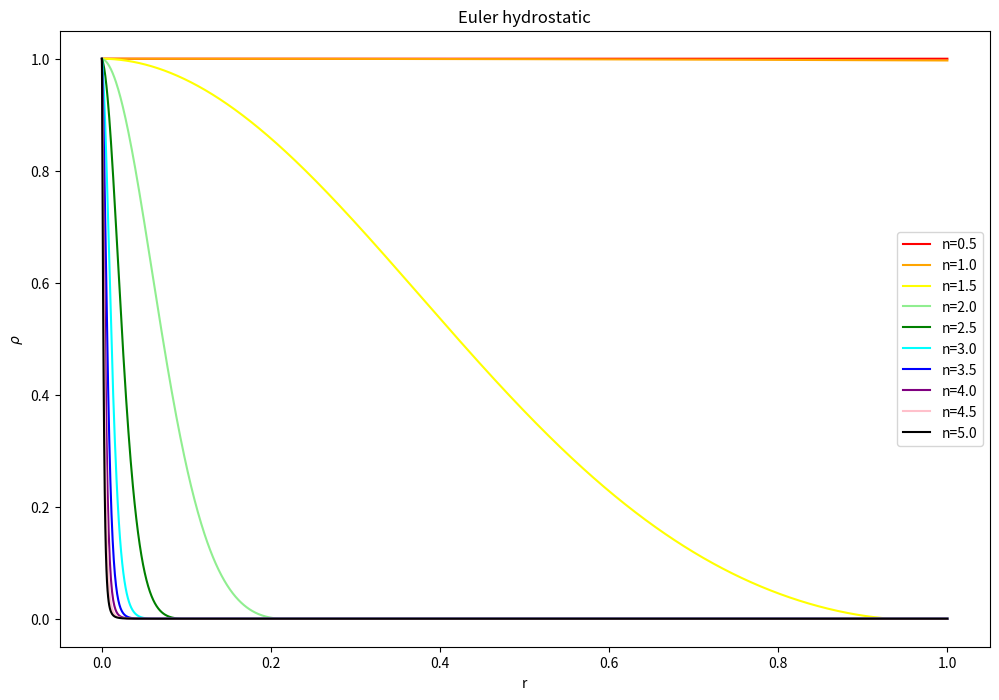

Write Python code to recreate this figure.
import numpy as np
import matplotlib.pyplot as plt

np.seterr(all='raise')


# this is so that the state functions can be varied
def statefunc(K, n, P=None, rho=None):
    if P != None:
        return np.power(P / K, np.abs(n/(n+1)))
    if rho != None:
        return K * np.power(rho,(1 + 1/n))


# mass continuity equation
def masscont(r, P, K, n):
    return 4 * np.pi * r**2 * statefunc(K, n, P=P)


# hydrstatic equilibrium equation
def hydro(r, P, m, G, c, K, n):
    return - ( G * m * statefunc(K, n, P=P) / r**2 )


# TOV equation
def tov(r, P, m, G, c, K, n):
    return - ( (G * m * statefunc(K, n, P=P)) / r**2 ) * ( 1 + P / (statefunc(K, n, P=P) * c**2) ) * ( 1 + (4 * np.pi * r**3 * P) / (m * c**2) ) * ( 1 - (2 * G * m) / (r * c**2) )**(-1)


def euler1(masscont, starfunc, r1, m0, rho0, G, c0, K, n, h, *arg):
    """

    :param masscont:
    :param starfunc:
    :param r1: maximum radius value
    :param m0:
    :param rho0:
    :param G:
    :param c0:
    :param K:
    :param n:
    :param h: stepsize
    :param arg:
    :return:
    """

    # initialise the arrays to be used

    rvalues = np.arange(0, r1 + h, h)
    # number of steps
    steps = np.shape(rvalues)[0]
    msol = np.zeros(steps)
    Psol = np.zeros(steps)

    # set the initial conditions
    msol[0] = m0
    Psol[0] = statefunc(K, n, rho=rho0)

    # Loop over radius intervals
    for i in range(1, steps):

        # find m using euler method
        msol[i] = msol[i-1] + h*masscont(rvalues[i], np.abs(Psol[i-1]), K, n, *arg)

        # find P using euler method
        Psol[i] = np.abs(Psol[i - 1]) + h*starfunc(rvalues[i], np.abs(Psol[i-1]), msol[i], G, c0, K, n, *arg)

    return (rvalues, np.abs(Psol))

# outputs for different values of n
n_list = np.asarray([0.5, 1, 1.5, 2, 2.5, 3, 3.5, 4, 4.5, 5])
colours = ['r', 'orange', 'yellow', 'lightgreen', 'g', 'cyan', 'b', 'purple', 'pink', 'k']
# n_list = [1.5]
#colours = ['deeppink']

# plot configs
plt.figure(figsize=(12, 8))


# performing plots loop
for n, c in zip(n_list, colours):

    # run euler
    K = np.asarray([5e11])
    r, P = euler1(masscont, hydro, 1.5e8, 0, 1e9, 6.67e-8, 3e10, K, n, 1e5)

    print(len(r))

    # switch to density
    rho = (P / K)**np.abs(n/(n+1))

    # plot curve
    plt.plot(r/np.max(r), rho/np.max(rho), c=c, label='n={0}'.format(n)) #rho/np.max(rho)

# plot configs
plt.title('Euler hydrostatic')
plt.xlabel('r')
plt.ylabel(r'$\rho$')
plt.legend()
plt.show()